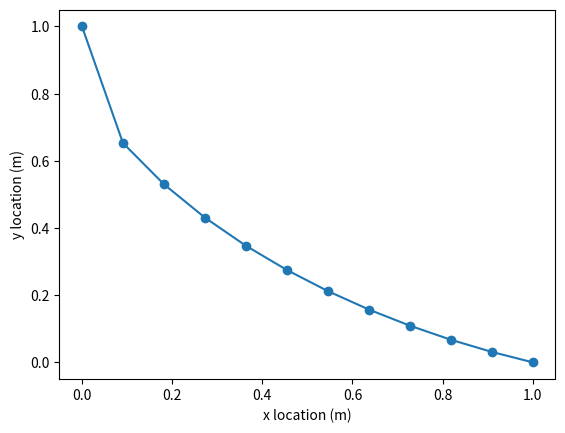

The script that saved this image: (Note: this script raises an exception after producing the figure.)
#HW1.py
# [redacted]
#Jan  20th, 2025
#%% needed packages
import numpy as np
from scipy.optimize import minimize
import matplotlib.pyplot as plt
import time

#%% Pseudocode: 
# 1.2 Unconstrained Brachistochrone Problem: Solve the Brachistochrone Problem (with friction)
# using an unconstrained optimizer (like scipy.optimize). The problem is defined in the textbook in Appendix D.1.7. Complete the following:
# (a) Plot the optimal shape with n = 12 (10 design variables, the beginning and end should be fixed).
# (b) In a table, report the travel time between the two end points when n = 12. Don’t forget to put g = 9.81, the acceleration of gravity, back in.
# (c) Study the effect of increased problem dimensionality. Start with 4 points and double the dimension each time up to 128 (i.e., 4, 8, 16, 32, 64, 128). Plot and discuss the increase in computational expense with problem size. Include one plot that shows the number of total function calls for each dimension (i.e. 4, 8, etc.) and a second plot that calculates the wall time for each dimension.
# (d) In 200 words or less describe what you learned.
# Hint: Start with just 1 design variable (i.e. n = 3, which includes the two fixed endpoints) to make sure things are working correctly. Hint: When solving the higher-dimensional cases, it is more effective to start with the solution interpolated from a lower-dimensional case; this is called a warm start.

# Part a pseudocode: code up the objective function, have some way to change the number of design variables and make sure the starts and ends are fixed
#%%
def Brachistocrone(ysf):
    nf = np.size(ysf)
    # x will be fixed uniform spacing, y's are the design variables
    xsf = np.linspace(0,1,nf)
    # just in case ysf has a problem, make sure the first and last are fixed
    ysf[0] = 1
    ysf[-1] = 0
    # Givens
    mu_kf = 0.3 # coefficient of kinetic friction 
    gf = 9.81 #m/s^2 
    hf = ysf[0] - ysf[-1] # height difference
    # Terms 
    deltaxs = np.diff(xsf) 
    deltays = np.diff(ysf)
    TopTerm = np.sqrt(deltaxs**2 + deltays**2)
    BtmTerm1 = np.sqrt(hf - ysf - mu_kf*xsf)
    BtmTerm2 = np.sqrt(hf - ysf + mu_kf*xsf)
    # The summation only goes to n-1, so I need to delete some of the terms.
    FinalTerm = np.sum(TopTerm / (BtmTerm1[1:] + BtmTerm2[0:-1]))
    return FinalTerm

def WarmStartTerms(ysf, nf): 
    x_old = np.linspace(0,1,np.size(ysf))
    x_new = np.linspace(0,1,nf)
    return np.interp(x_new, x_old, ysf)



#%% First run through
# Starting Hint with one design variable 
N = 3
init_y = np.array([1, 0.5, 0])
my_bounds = (-2,2)
res3 = minimize(Brachistocrone, init_y)

# %% N =12 run through
res12 = minimize(Brachistocrone, np.linspace(1,0,12))
time_12 = res12.fun*(np.sqrt(2/9.81))
# %%
plt.plot(np.linspace(0,1,12), res12.x, marker = 'o')
plt.xlabel('x location (m)')
plt.ylabel('y location (m)')
plt.savefig('Plots/N12Shape_Brach.png')
# %% Function to time and run the optimization 
def TimeNMin(fxf, yof, nf):
    init_yf = WarmStartTerms(yof, nf)
    start_time = time.time()
    resf = minimize(fxf, init_yf)
    end_time = time.time()
    return end_time - start_time, resf

# %%
t3, res3_2 = TimeNMin(Brachistocrone, init_y, 3)
# %% Run all the Different sizes 
Ns = np.array([4, 8, 16, 32, 64, 128])
Times = np.zeros(np.size(Ns))
FuncCalls = np.zeros(np.size(Ns))
BallTimes = np.zeros(np.size(Ns))
Results_x = []
Results = []
init_y4 = np.linspace(1,0,4)
Times[0], res4 = TimeNMin(Brachistocrone, init_y4, Ns[0])
Results.append(res4)
BallTimes[0] = res4.fun*(np.sqrt(2/9.81))
FuncCalls[0] = Results[0].nfev
Results_x.append(Results[0].x)
# loop through the rest of the sizes
for i in range(1, np.size(Ns)):
    Times[i], resf = TimeNMin(Brachistocrone, Results[i-1].x, Ns[i])
    Results.append(resf)
    BallTimes[i] = resf.fun*(np.sqrt(2/9.81))
    FuncCalls[i] = Results[i].nfev
    Results_x.append(Results[i].x)

# %%
plt.plot(Ns, FuncCalls, marker = 'o')
# plt.title("Function Calls vs. N")
plt.xlabel("N")
plt.ylabel("Function Calls")
plt.savefig("Plots/FunctionCalls1_brach.png")
# %%
plt.plot(Ns, Times, marker = 'o')
plt.title("Computational Time vs. N")
plt.xlabel("N")
plt.ylabel("Time (s)")
plt.savefig("Plots/Time1_brach.png")
# %%
plt.plot(np.linspace(0,1,128), Results[-1].x)
plt.title("Final Path Shape")
plt.xlabel("X (m)")
plt.ylabel("Y (m)")
plt.savefig("BrachistocroneFinalPath1.png")
# %%
plt.plot(Ns, BallTimes)
plt.title("Ball Time")
plt.xlabel("N")
plt.ylabel("Time (s)")
plt.savefig("BallTimes1.png")
# %%
table = np.column_stack((Ns, BallTimes)) 
print(" N  | Ball Time (s)")
print("----|--------------")
for row in table:
    print(f"{row[0]:<3} | {row[1]:<7}")
# %%
